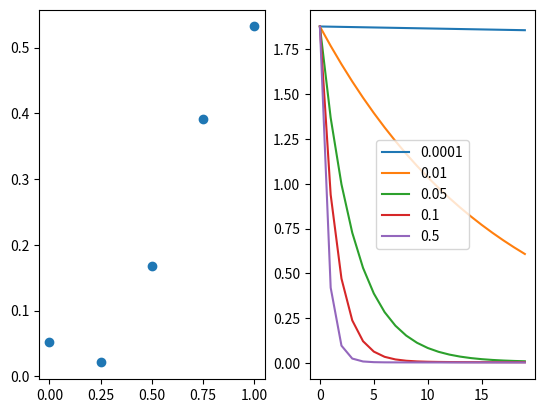
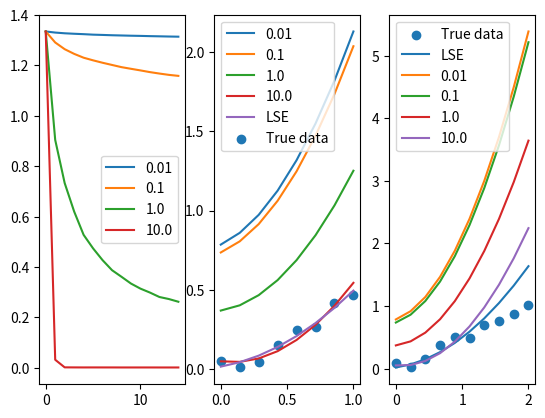

Source code (Python) for these figures, in order:
import numpy as np
import matplotlib.pyplot as plt

def gradientdescent(Amat, y_true, w_init, rate, Iter):
    n, p = Amat.shape
    w = w_init
    w_history = []
    w_history.append(w)
    loss_history = []
    for i in range(Iter):
        loss = np.square(y_true - Amat.dot(w)).mean()
        loss_history.append(loss)
        grad = -(2/n) * Amat.T.dot(y_true - Amat.dot(w))
        w = w - rate * grad
        w_history.append(w)
    return w_history, loss_history
    
def SGDescent(Amat, y_true, w_init, tn, td, epochs):
    n, p = Amat.shape
    w = w_init
    w_history = []
    loss_history = []
    for i in range(epochs):
        loss = np.square(y_true - Amat.dot(w)).mean()
        w_history.append(w)
        loss_history.append(loss)
        for j in range(n):
            idx = np.random.randint(n)
            xi = Amat[idx: idx + 1, :]
            yi = y_true[idx: idx + 1]
            grad = -(2/n) * xi.T.dot(yi - xi.dot(w))
            rate = tn / (td + (n * i + j))
            w = w - rate * grad
    return w_history, loss_history


def f(x):
    y = 0.5 * x**5 / (.05 + x**4)
    return y

npts = 5
np.random.seed(0)
x = np.linspace(0, 1, npts)
x = x.reshape(-1, 1)
y_true = f(x) + 0.03 * np.random.normal(0, 1, [npts, 1])
y_true = y_true.reshape(-1, 1)
firstCol = np.square(x)
secondCol = x
thirdCol = np.ones([npts, 1])
Amat = np.concatenate((firstCol, secondCol, thirdCol), axis = 1)
xTest = np.linspace(0, 1, 50)
xTest = xTest.reshape(-1, 1)

rates = [.0001, .01, .05, .1, .5]
fig, ax = plt.subplots(1, 2)
ax[0].scatter(x, y_true)
w_init = np.random.random([Amat.shape[1], 1])
for idx, item in enumerate(rates):
    _, loss_history = gradientdescent(Amat, y_true, w_init, item, 20)
    ax[1].plot(loss_history, label = item)
ax[1].legend()
plt.show()


#Use LSE(pseudo inverse)
#w = (AA.T)**(-1)Ay
npts = 8
np.random.seed(0)
x = np.linspace(0, 1, npts)
x = x.reshape(-1, 1)
y0 = f(x) + 0.03 * np.random.normal(0, 1, x.shape)
firstCol = np.square(x)
secondCol = x
thirdCol = np.ones(x.shape)
Amat = np. concatenate((firstCol, secondCol, thirdCol), axis = 1)
wBest = np.linalg.pinv(Amat.T.dot(Amat)).dot(Amat.T).dot(y0)

w0 = np.random.random([Amat.shape[1], 1])
epochs = 15
tnlist = [0.01, .1, 1., 10.]
td = 15
wlist = []
fig, ax = plt.subplots(1, 3)
for i in tnlist:
    w_history, loss_history = SGDescent(Amat, y0, w0, i, td, epochs)
    wlist.append(w_history[-1])
    ax[0].plot(loss_history, label = i)
ax[0].legend()

for idx, item in enumerate(wlist):
    ax[1].plot(x, Amat.dot(item), label = tnlist[idx])
ax[1].plot(x, Amat.dot(wBest), label = 'LSE')
ax[1].scatter(x, y0, label = 'True data')
ax[1].legend()

npts = 10
np.random.seed(0)
x_test = np.linspace(0, 2, npts)
x_test = x_test.reshape(-1, 1)
y_true_test = f(x_test) + 0.05 * np.random.normal(0, 1, x_test.shape)
firstCol = np.square(x_test)
secondCol = x_test
thirdCol = np.ones(x_test.shape)
Amat = np.concatenate((firstCol, secondCol, thirdCol), axis = 1)
y_predict_LSE = Amat.dot(wBest)
ax[2].scatter(x_test, y_true_test, label = 'True data')
ax[2].plot(x_test, y_predict_LSE, label = 'LSE')
for idx, item in enumerate(wlist):
    ax[2].plot(x_test, Amat.dot(item), label = tnlist[idx])
ax[2].legend()
plt.show()